The GitHub repository tomvieira/transfer-learning contains a labelled image folder "ebhi-split-2categorias" with 2 categories: anormal, normal. Examples follow, each with its label.

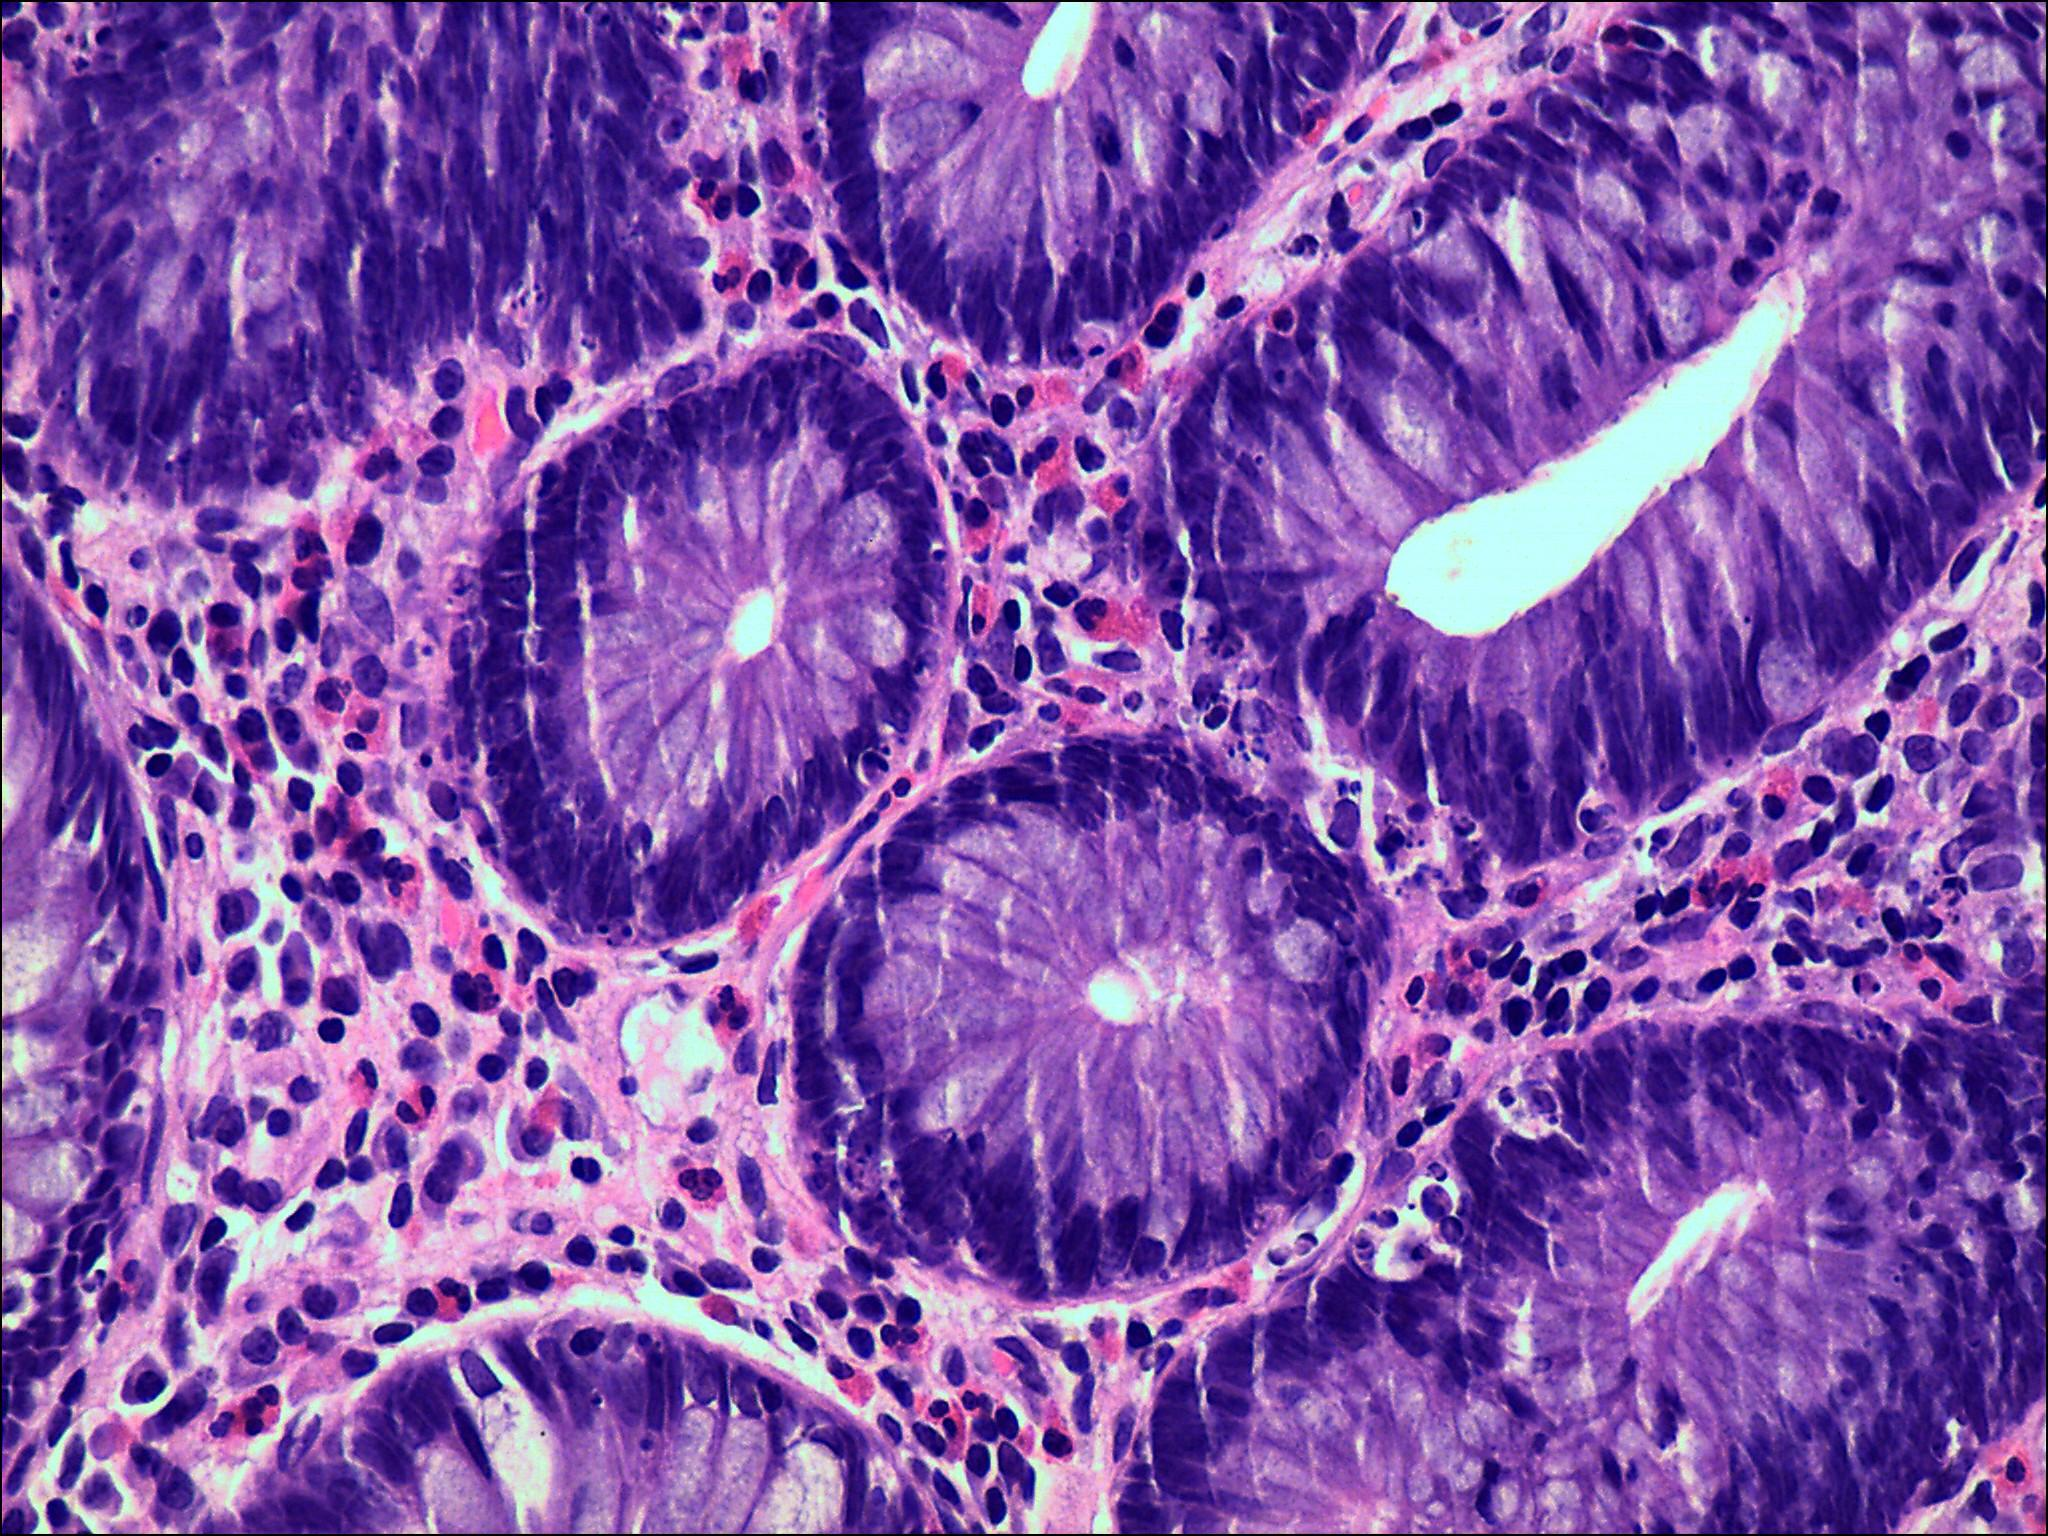
Label: normal

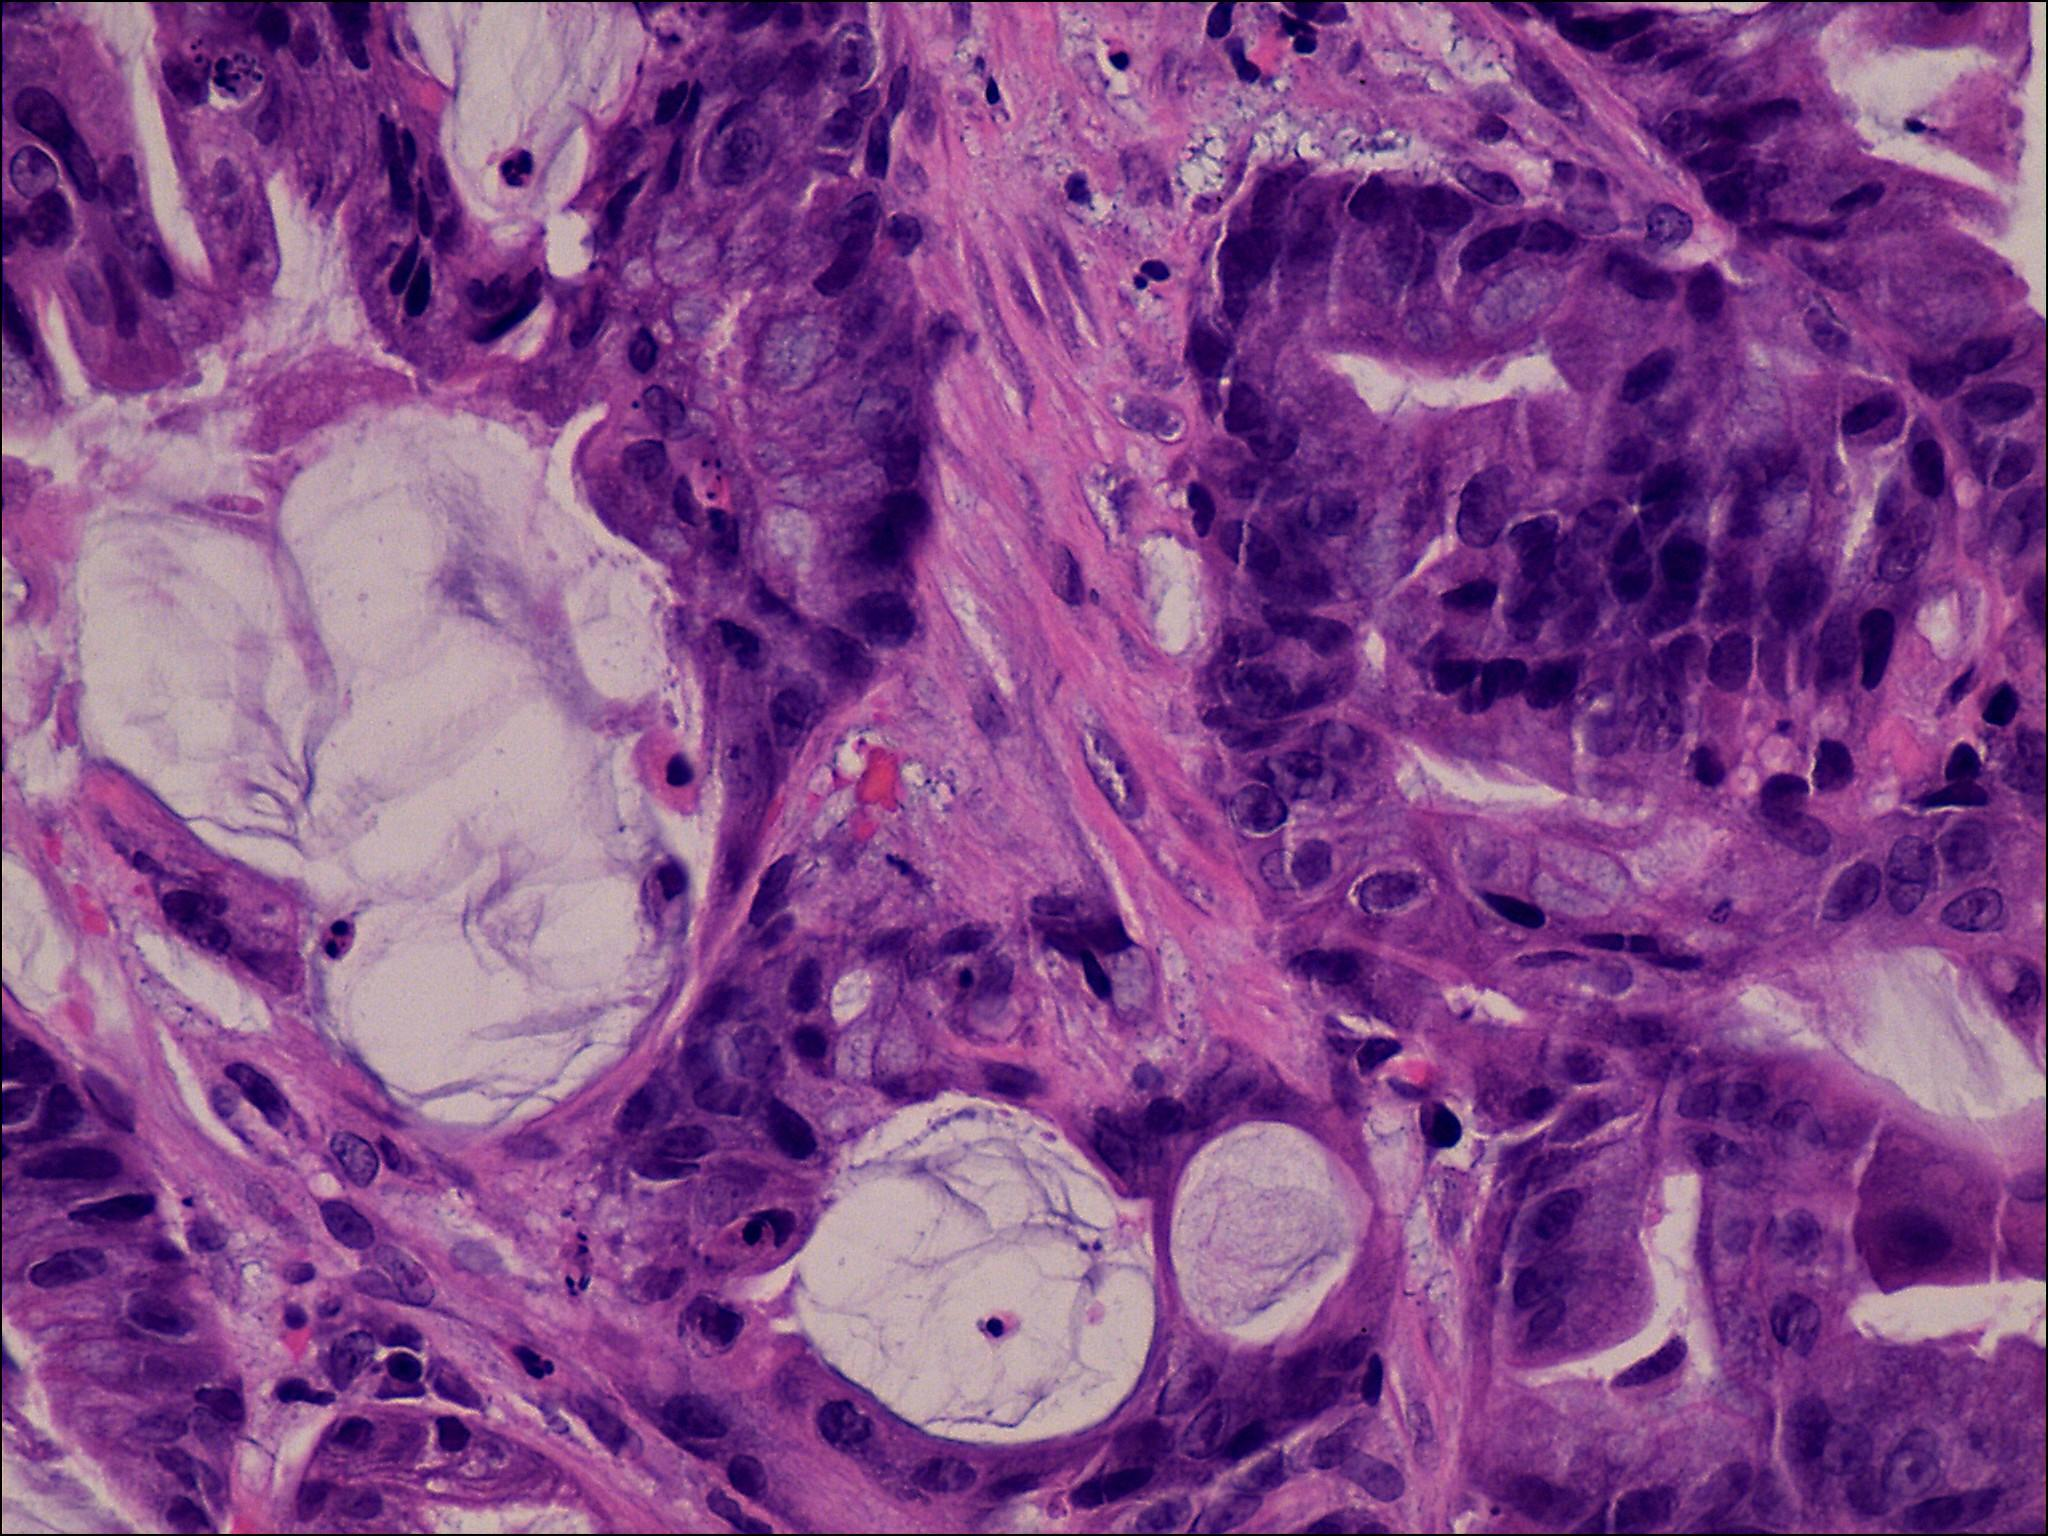
Label: anormal

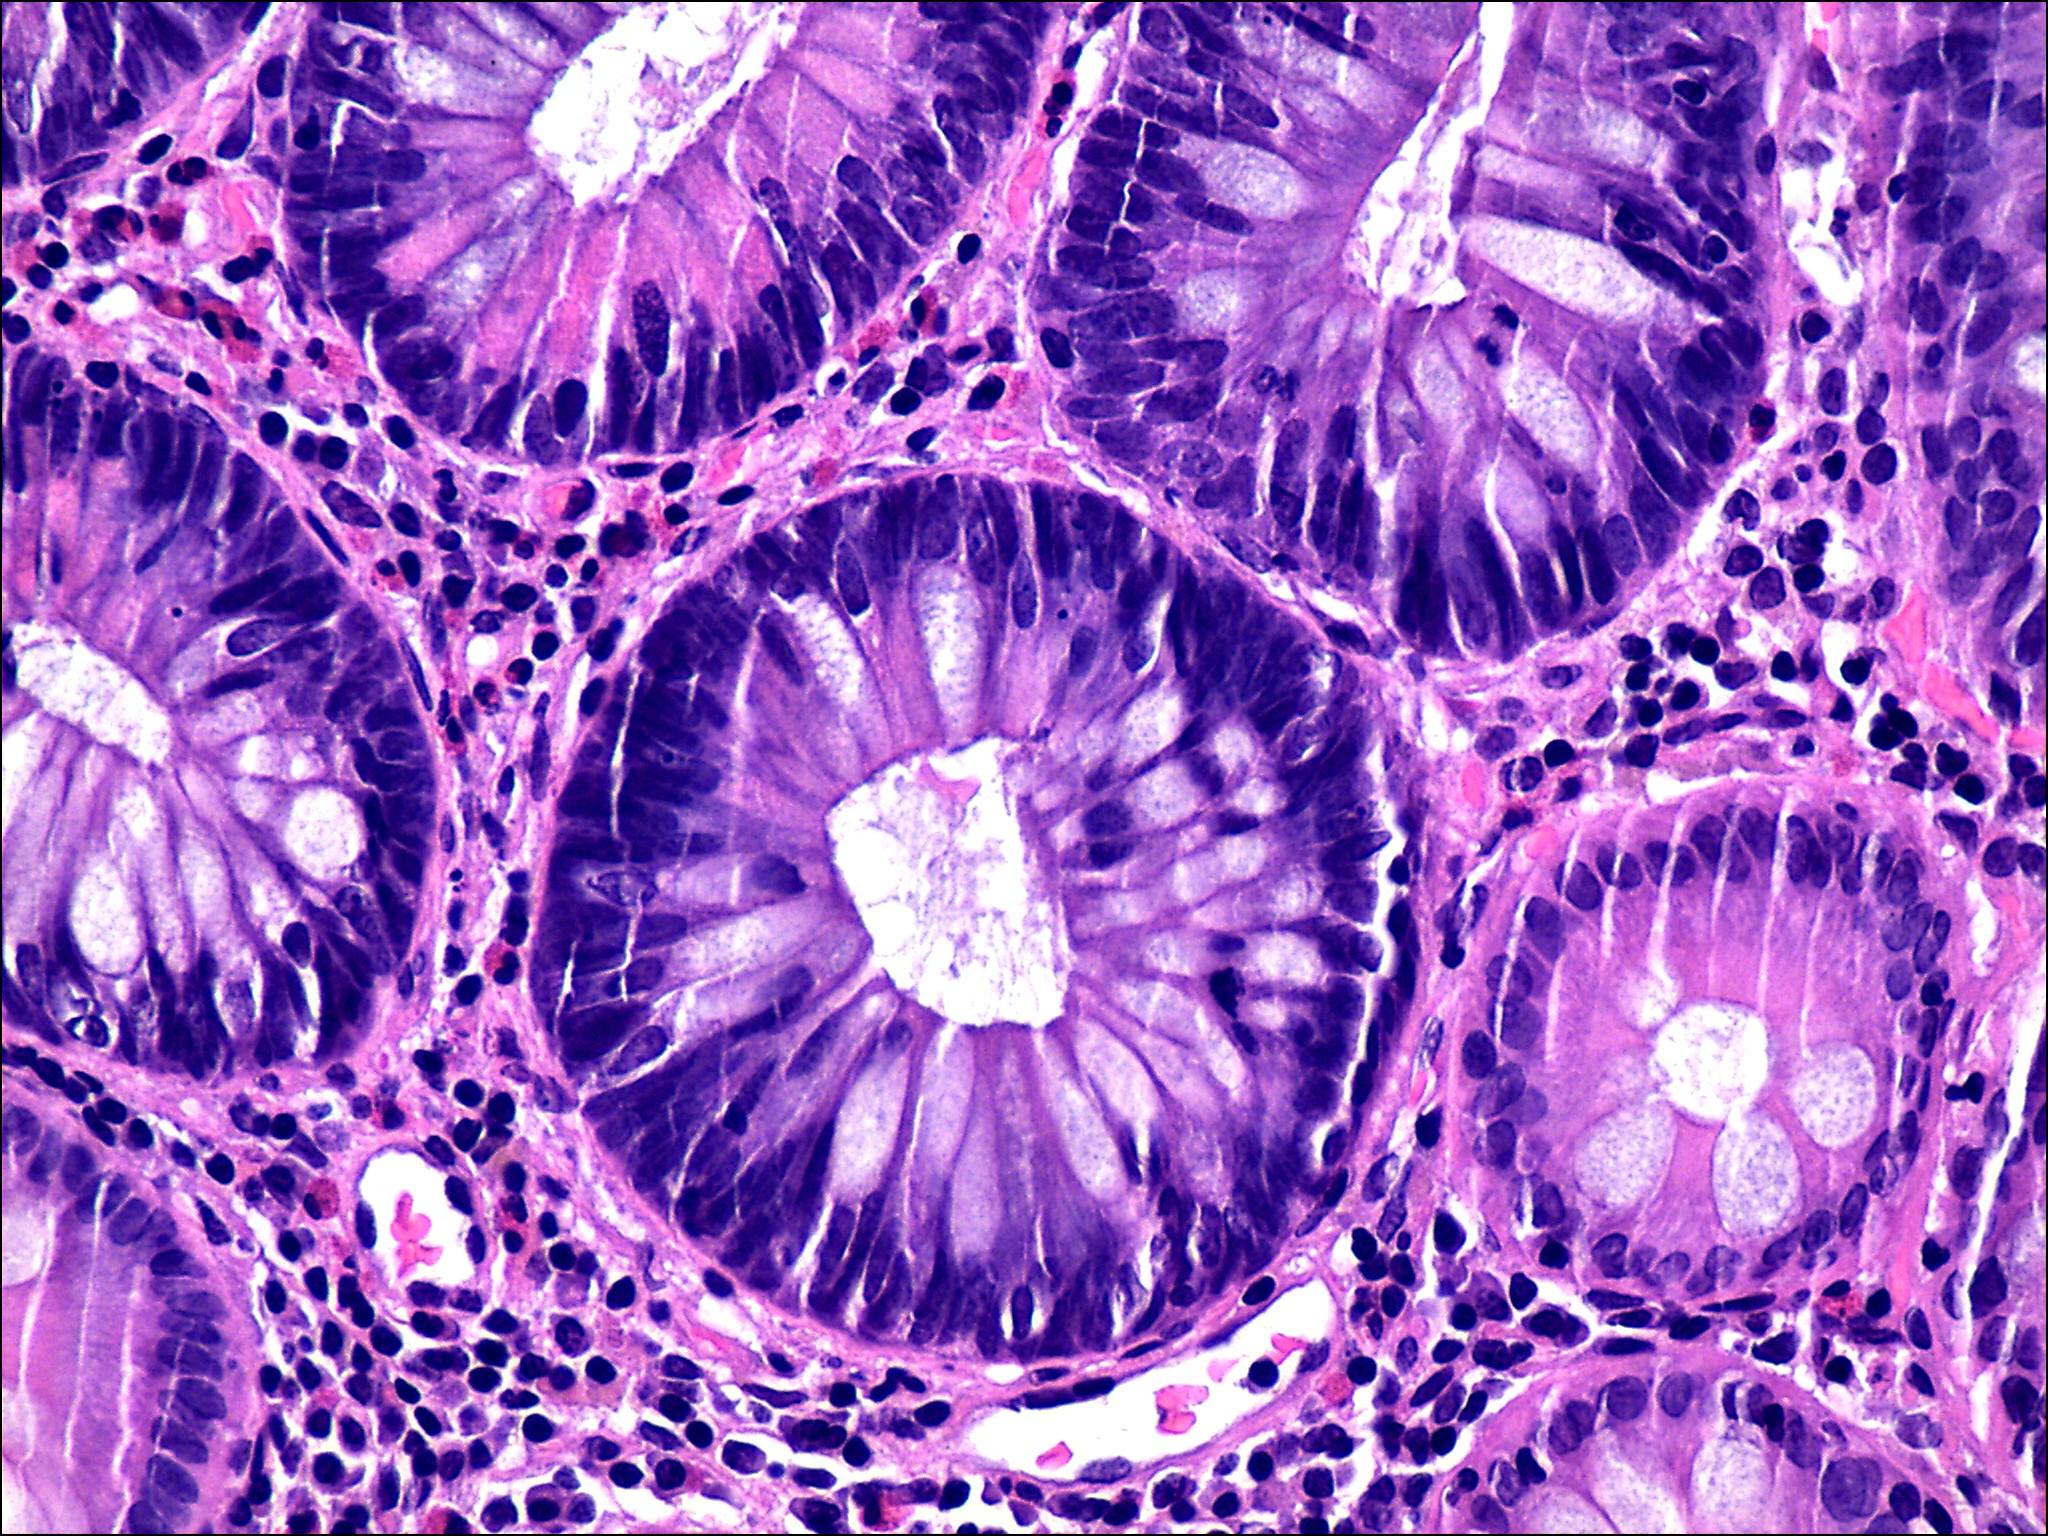
Label: normal

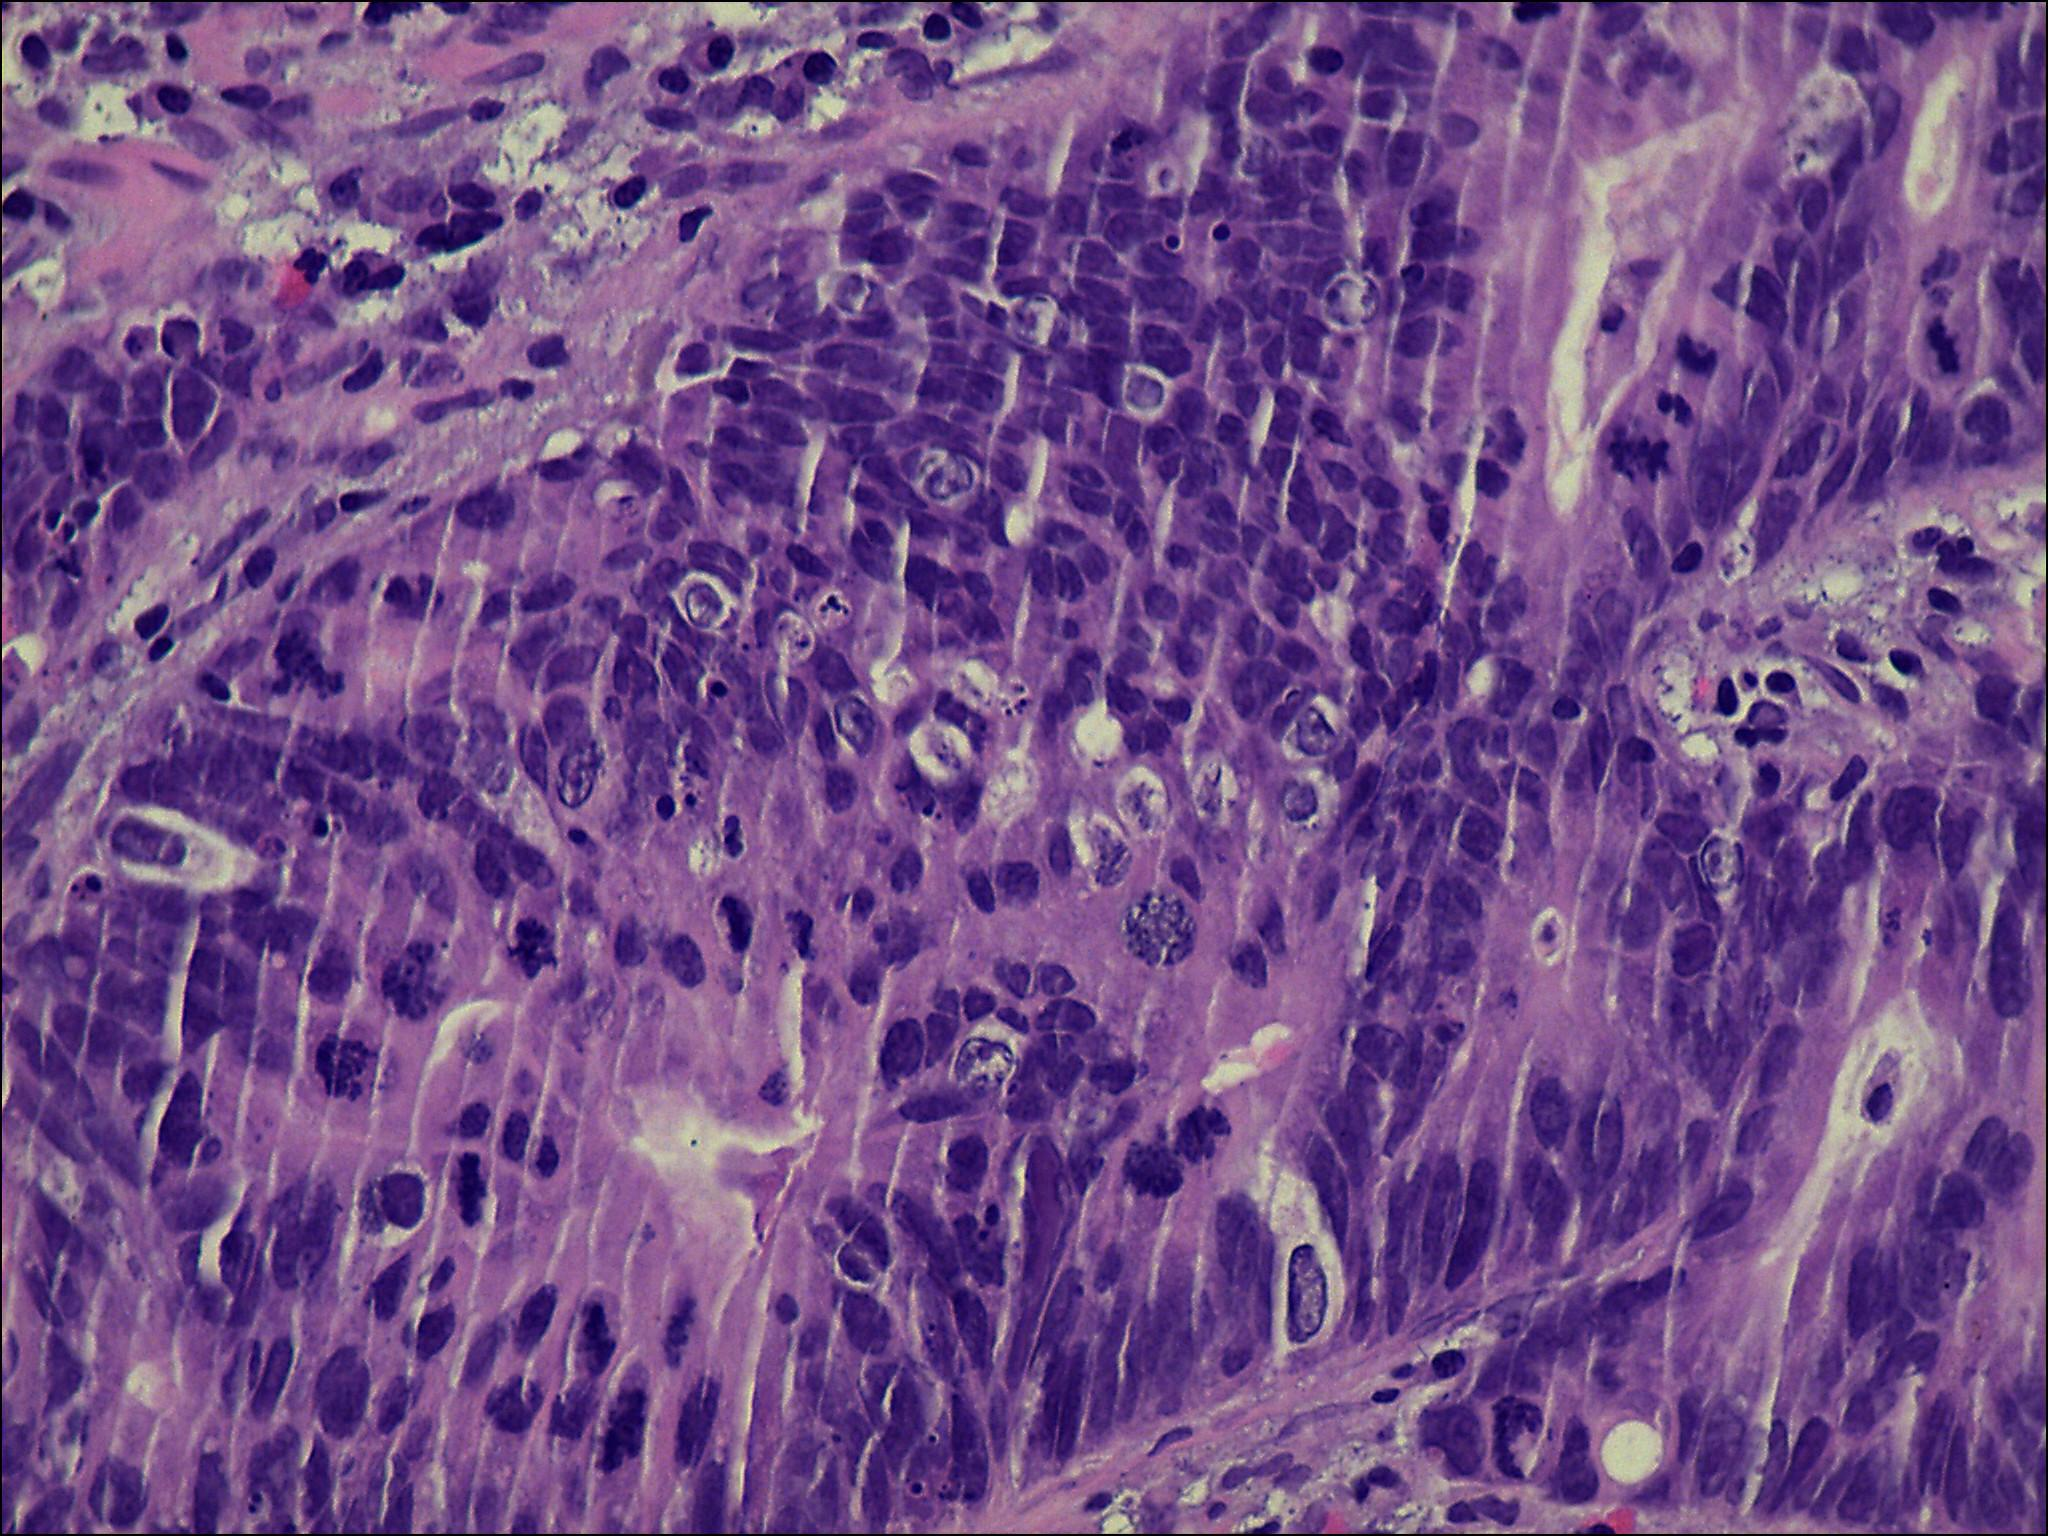
Label: anormal

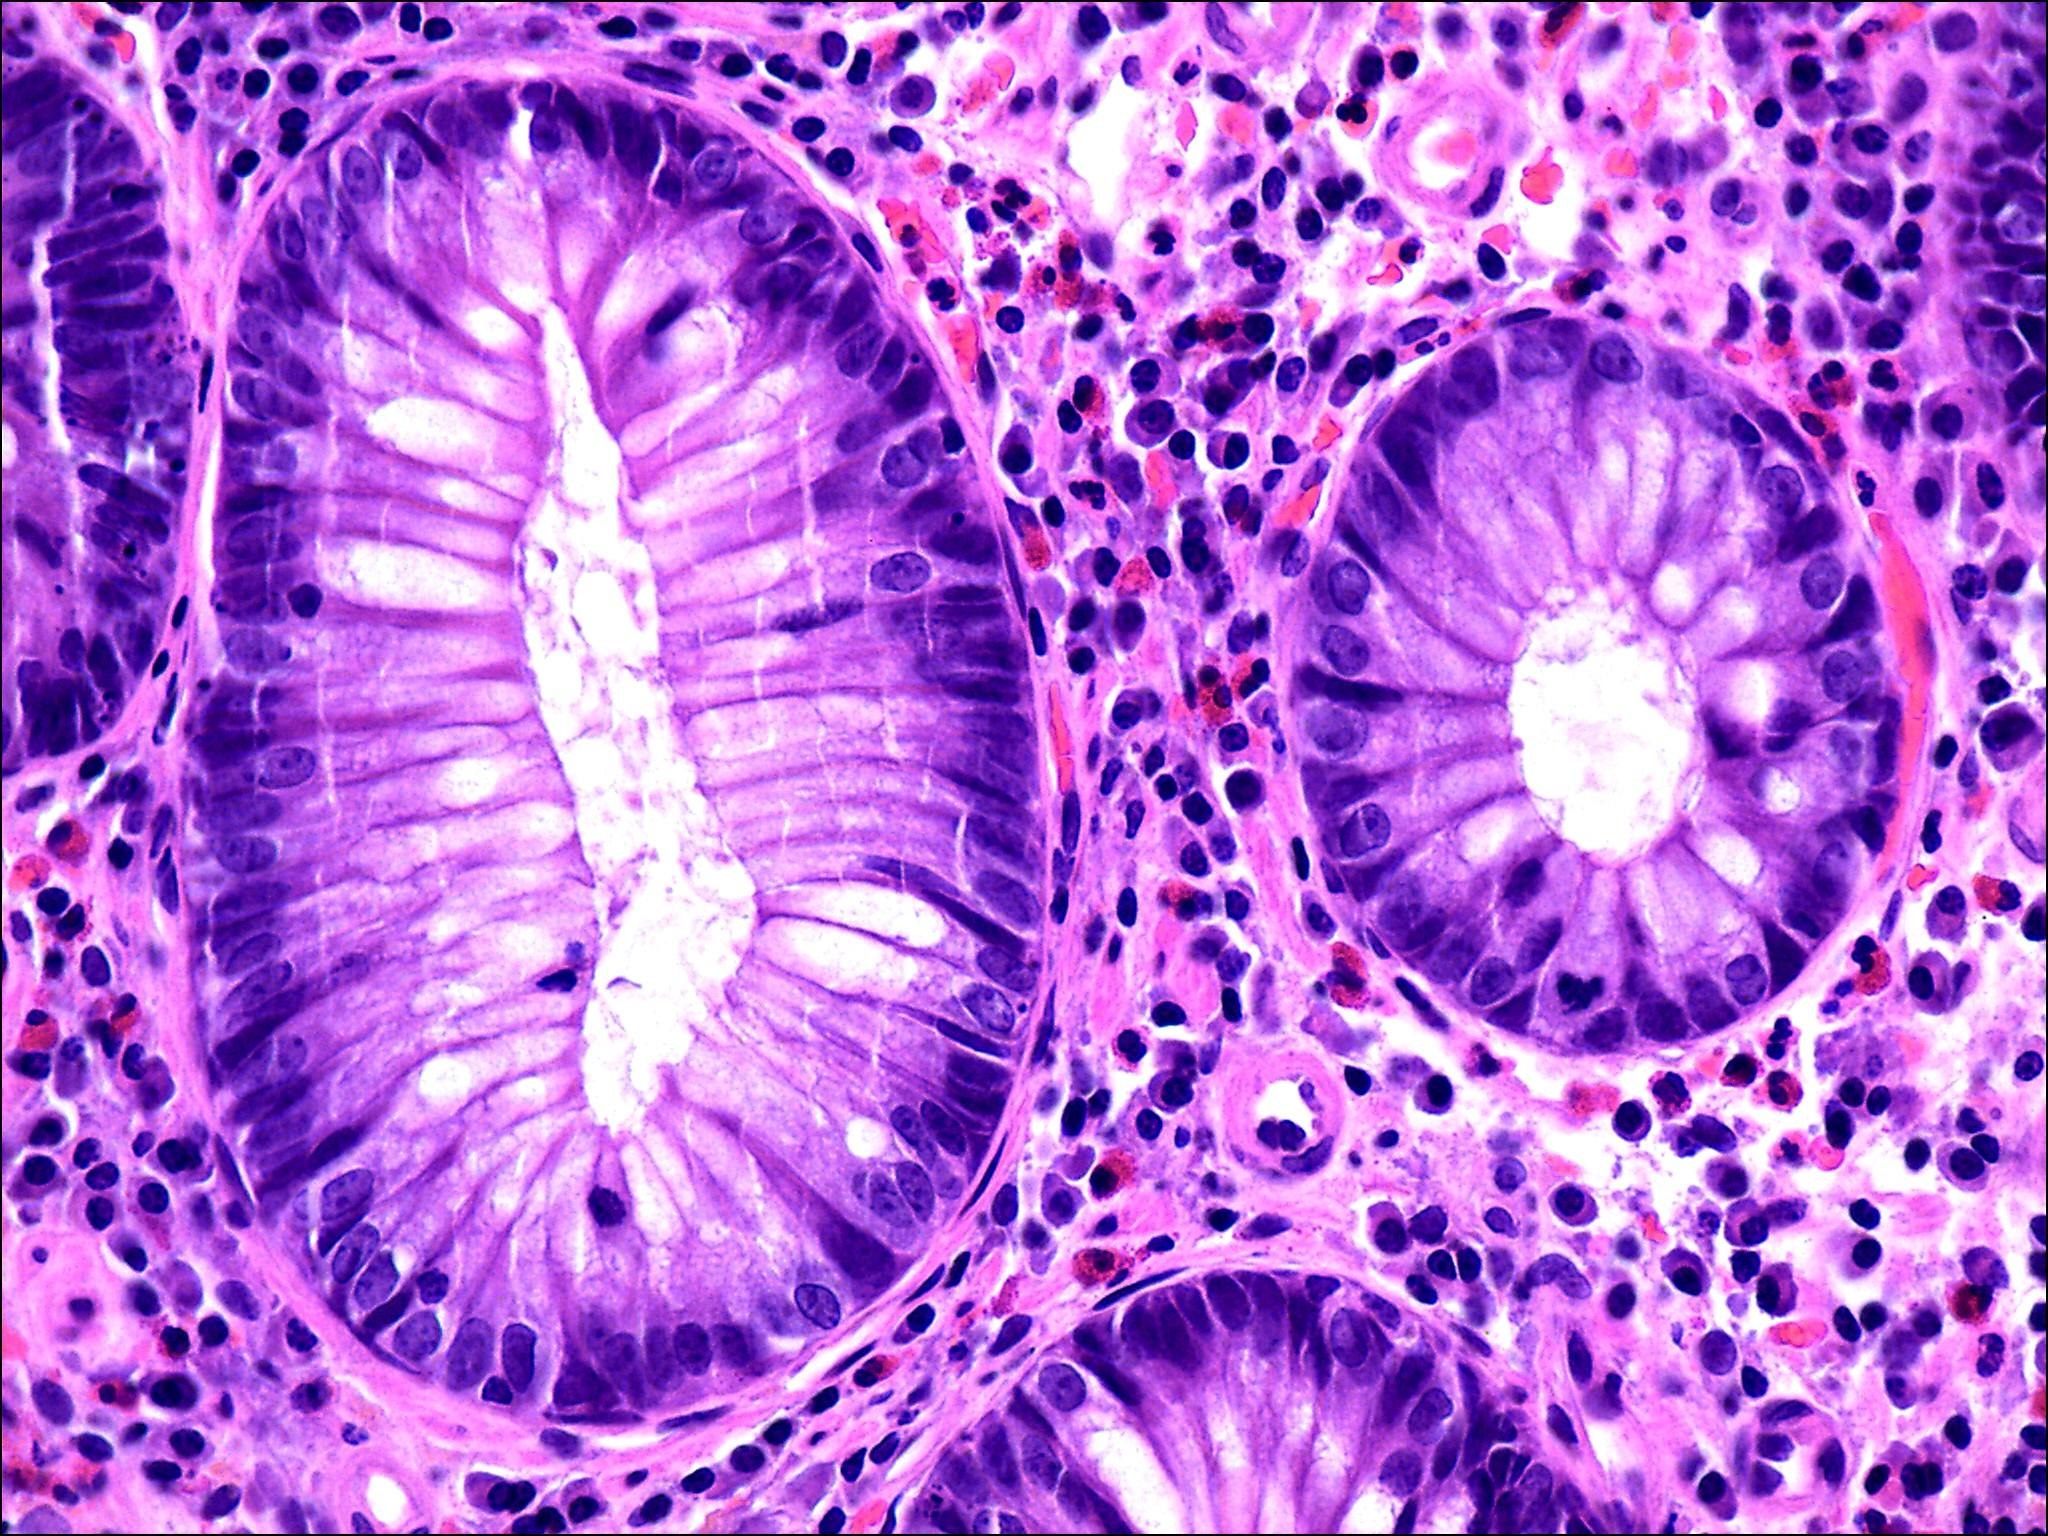
Label: normal

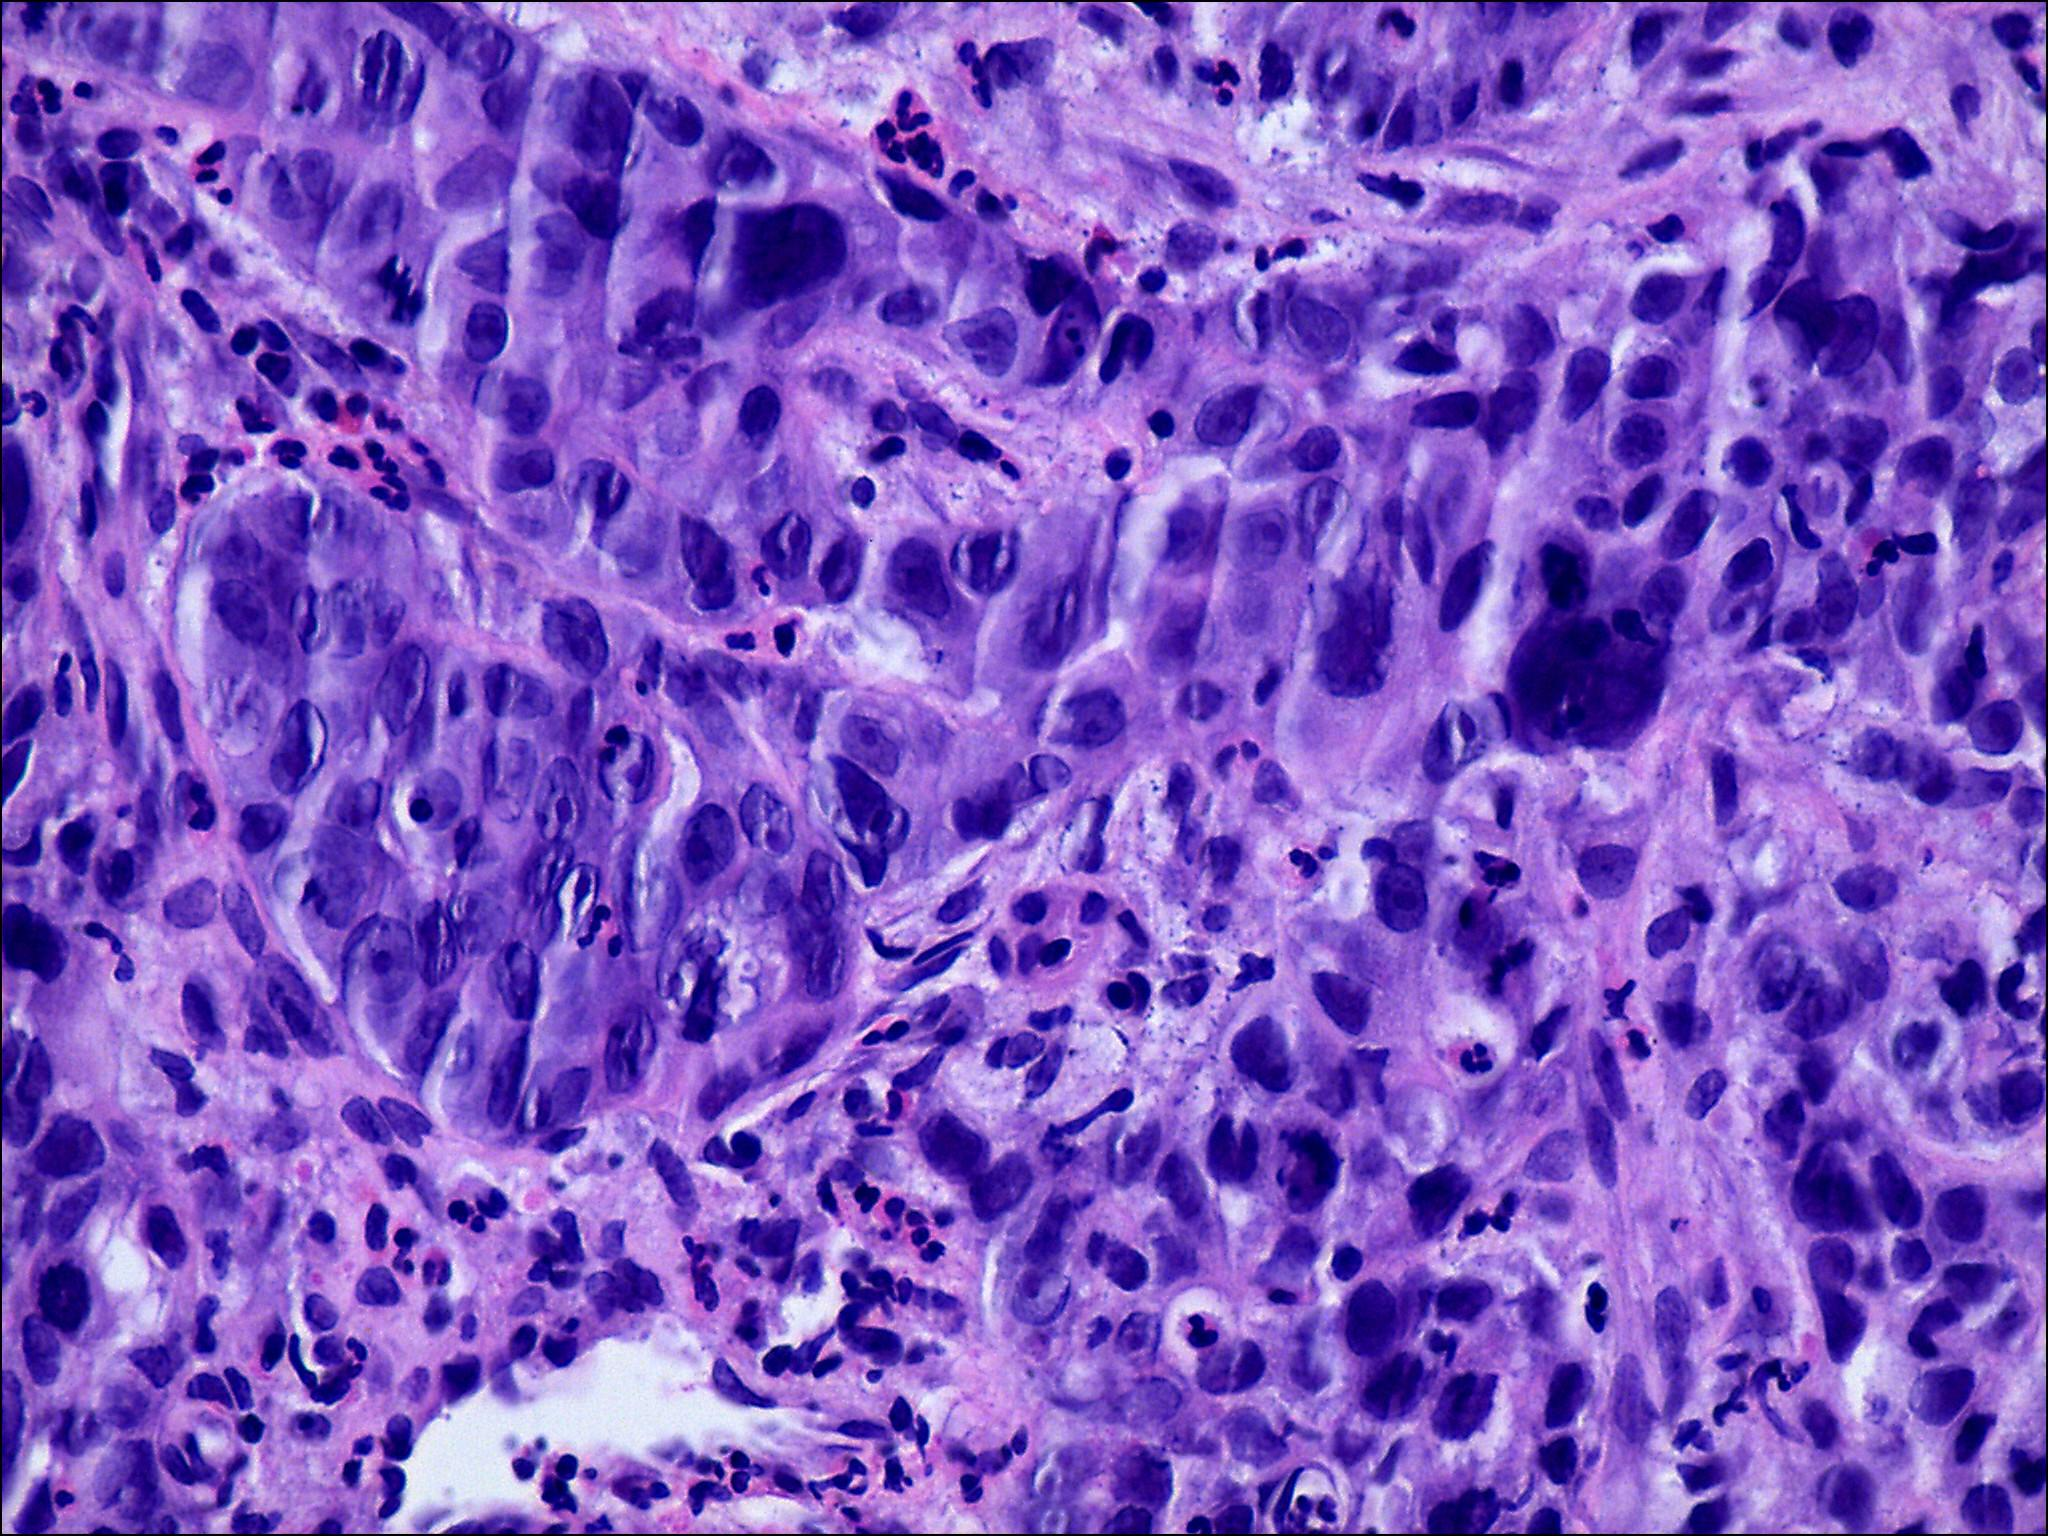
Label: anormal
